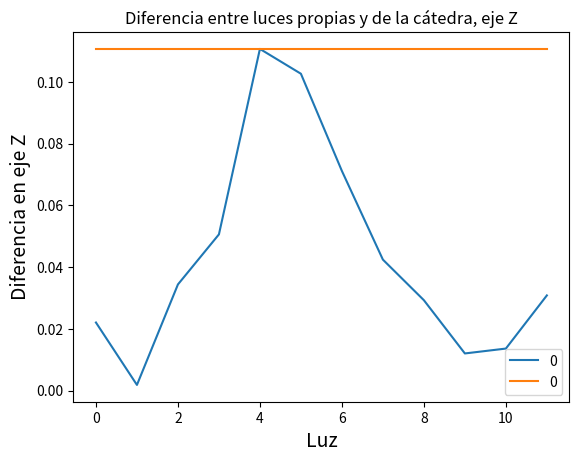

The matplotlib source for this figure:
from mpl_toolkits.mplot3d.axes3d import Axes3D
import matplotlib.pyplot as plt
import pandas as pd
 
 
luces_catedra = [
    [0.403259,0.480808,0.778592],
    [0.0982272,0.163712,0.981606],
    [-0.0654826,0.180077,0.98147],
    [-0.127999,0.431998,0.892745],
    [-0.328606,0.485085,0.810377],
    [-0.110339,0.53593,0.837021],
    [0.239071,0.41439,0.878138],
    [0.0642302,0.417497,0.906406],
    [0.12931,0.339438,0.931698],
    [0.0323953,0.340151,0.939813],
    [0.0985318,0.0492659,0.993914],
    [-0.16119,0.354617,0.921013]
]
 
luces_propias = [
    [0.4046511628,0.4418604651,0.8006352264],
    [0.0604651163,0.1906976744,0.9797848573],
    [0.3209302326,-0.0046511628,0.9470914172],
    [0.3302325581,-0.0325581395,0.9433379167],
    [0.3395348837,-0.1906976744,0.9210594225],
    [0.3395348837,-0.0418604651,0.9396615158],
    [0.2744186047,0.1534883721,0.9492817016],
    [0.3116279070,0.0511627907,0.9488258093],
    [0.2465116279,0.1255813953,0.9609689539],
    [0.3023255814,0.0511627907,0.9518306633],
    [0.0511627907,0.1906976744,0.9803146259],
    [0.3023255814,-0.0511627907,0.9518306633]
]
 
# Creo un arreglo con las diferencias
diff_zetas = [abs(luces_propias[i][2] - luces_catedra[i][2]) for i in range(12)]
 
# Tomo el maximo para graficar una linea
maxdiffz = max(diff_zetas)
 
# Creo un dataframe con mis datos
data = pd.DataFrame(diff_zetas)
maximoz_data = pd.DataFrame([maxdiffz for _ in range(12)])
 
 
# Plotteo las 12 muestras
# plotter_ax = data.plot(style='.-', ylim=(0,1), xticks=list(range(12)))
# NOTA: HACE .PLOT DIRECTO, LOS PARAMETROS SON PARA CUSTOMIZAR:
plotter_ax = data.plot()
 
# Grafico una lina con mi maximo en el mismo plot
maximoz_data.plot(ax=plotter_ax)
 
# plotter_ax.legend(["Diferencias", "Máxima diff"])
 
plotter_ax.set_title("Diferencia entre luces propias y de la cátedra, eje Z")
 
# plt.annotate('%0.2f' % maxdiffz, xy=(1, maxdiffz), xytext=(8, 0),
#                  xycoords=('axes fraction', 'data'), textcoords='offset points')
 
plotter_ax.set_xlabel("Luz", size = 14)
plotter_ax.set_ylabel("Diferencia en eje Z", size = 14)
plt.show()
